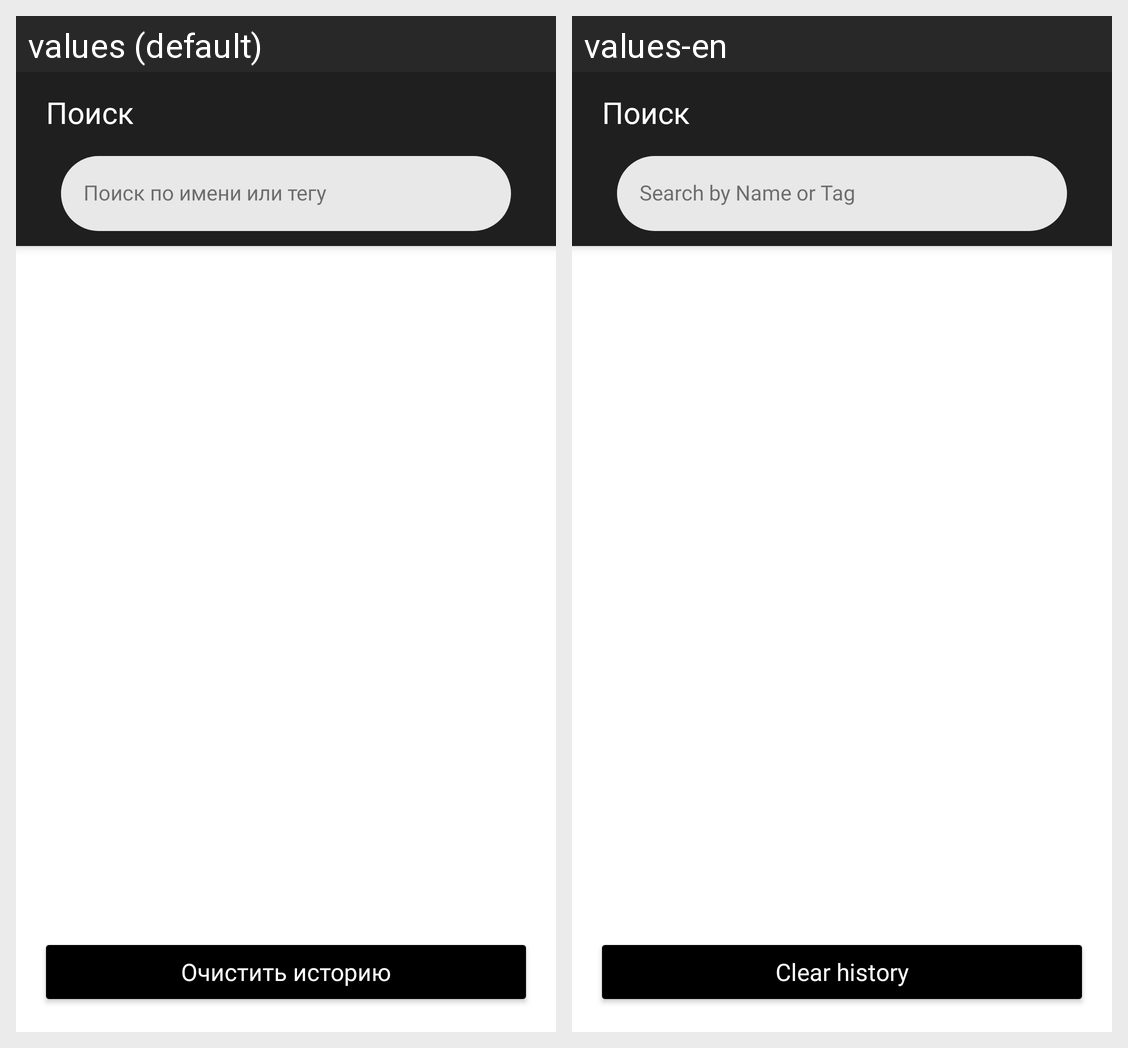

Translations of the strings shown on this Android screen, per locale in the grid:
Android screen res/layout/fragment_search.xml rendered under 2 locales, left to right: values (default), values-en. Device: Nexus 5 (rendered at 1080×1920; each locale shown at half size, 540×960, under a caption strip naming it); theme Theme.Playlist_Maker.
Strings drawn on this screen, with the default value and each locale's value (text and hints the layout hard-codes, and strings that could not be matched under every locale, appear in the picture but are not listed):

search_pdf
  values: Поиск
  values-en: Поиск  [not translated; the default value is used]

search_by_name_or_tag
  values: Поиск по имени или тегу
  values-en: Search by Name or Tag

clear_history
  values: Очистить историю
  values-en: Clear history
